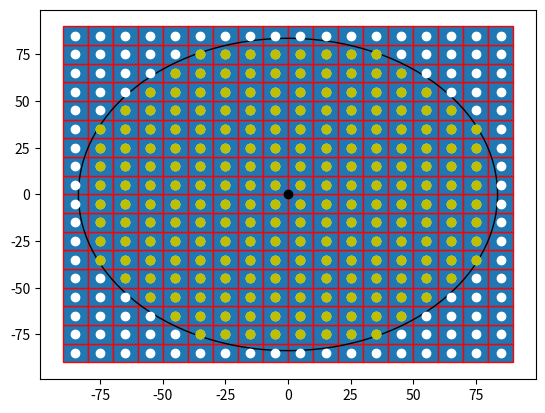

Recreate this plot in Python. (Note: this script raises an exception after producing the figure.)

import numpy as np
import matplotlib.pyplot as plt
import matplotlib.patches as mpatches


bounding_box_2=np.array([[ -85, -75, -65, -55, -45, -35, -25, -15, -5, 5, 15, 25, 35, 45, 55, 65, 75, 85, -85, -75, -65, -55, -45, -35, -25, -15, -5, 5, 15, 25, 35, 45, 55, 65, 75, 85, -85, -75, -65, -55, -45, -35, -25, -15, -5, 5, 15, 25, 35, 45, 55, 65, 75, 85, -85, -75, -65, -55, -45, -35, -25, -15, -5, 5, 15, 25, 35, 45, 55, 65, 75, 85, -85, -75, -65, -55, -45, -35, -25, -15, -5, 5, 15, 25, 35, 45, 55, 65, 75, 85, -85, -75, -65, -55, -45, -35, -25, -15, -5, 5, 15, 25, 35, 45, 55, 65, 75, 85, -85, -75, -65, -55, -45, -35, -25, -15, -5, 5, 15, 25, 35, 45, 55, 65, 75, 85, -85, -75, -65, -55, -45, -35, -25, -15, -5, 5, 15, 25, 35, 45, 55, 65, 75, 85, -85, -75, -65, -55, -45, -35, -25, -15, -5, 5, 15, 25, 35, 45, 55, 65, 75, 85, -85, -75, -65, -55, -45, -35, -25, -15, -5, 5, 15, 25, 35, 45, 55, 65, 75, 85, -85, -75, -65, -55, -45, -35, -25, -15, -5, 5, 15, 25, 35, 45, 55, 65, 75, 85, -85, -75, -65, -55, -45, -35, -25, -15, -5, 5, 15, 25, 35, 45, 55, 65, 75, 85, -85, -75, -65, -55, -45, -35, -25, -15, -5, 5, 15, 25, 35, 45, 55, 65, 75, 85, -85, -75, -65, -55, -45, -35, -25, -15, -5, 5, 15, 25, 35, 45, 55, 65, 75, 85, -85, -75, -65, -55, -45, -35, -25, -15, -5, 5, 15, 25, 35, 45, 55, 65, 75, 85, -85, -75, -65, -55, -45, -35, -25, -15, -5, 5, 15, 25, 35, 45, 55, 65, 75, 85, -85, -75, -65, -55, -45, -35, -25, -15, -5, 5, 15, 25, 35, 45, 55, 65, 75, 85, -85, -75, -65, -55, -45, -35, -25, -15, -5, 5, 15, 25, 35, 45, 55, 65, 75, 85 ],[ -85, -85, -85, -85, -85, -85, -85, -85, -85, -85, -85, -85, -85, -85, -85, -85, -85, -85, -75, -75, -75, -75, -75, -75, -75, -75, -75, -75, -75, -75, -75, -75, -75, -75, -75, -75, -65, -65, -65, -65, -65, -65, -65, -65, -65, -65, -65, -65, -65, -65, -65, -65, -65, -65, -55, -55, -55, -55, -55, -55, -55, -55, -55, -55, -55, -55, -55, -55, -55, -55, -55, -55, -45, -45, -45, -45, -45, -45, -45, -45, -45, -45, -45, -45, -45, -45, -45, -45, -45, -45, -35, -35, -35, -35, -35, -35, -35, -35, -35, -35, -35, -35, -35, -35, -35, -35, -35, -35, -25, -25, -25, -25, -25, -25, -25, -25, -25, -25, -25, -25, -25, -25, -25, -25, -25, -25, -15, -15, -15, -15, -15, -15, -15, -15, -15, -15, -15, -15, -15, -15, -15, -15, -15, -15, -5, -5, -5, -5, -5, -5, -5, -5, -5, -5, -5, -5, -5, -5, -5, -5, -5, -5, 5, 5, 5, 5, 5, 5, 5, 5, 5, 5, 5, 5, 5, 5, 5, 5, 5, 5, 15, 15, 15, 15, 15, 15, 15, 15, 15, 15, 15, 15, 15, 15, 15, 15, 15, 15, 25, 25, 25, 25, 25, 25, 25, 25, 25, 25, 25, 25, 25, 25, 25, 25, 25, 25, 35, 35, 35, 35, 35, 35, 35, 35, 35, 35, 35, 35, 35, 35, 35, 35, 35, 35, 45, 45, 45, 45, 45, 45, 45, 45, 45, 45, 45, 45, 45, 45, 45, 45, 45, 45, 55, 55, 55, 55, 55, 55, 55, 55, 55, 55, 55, 55, 55, 55, 55, 55, 55, 55, 65, 65, 65, 65, 65, 65, 65, 65, 65, 65, 65, 65, 65, 65, 65, 65, 65, 65, 75, 75, 75, 75, 75, 75, 75, 75, 75, 75, 75, 75, 75, 75, 75, 75, 75, 75, 85, 85, 85, 85, 85, 85, 85, 85, 85, 85, 85, 85, 85, 85, 85, 85, 85, 85 ]])

cell_rep=np.array([[ -35, -25, -15, -5, 5, 15, 25, 35, -45, -35, -25, -15, -5, 5, 15, 25, 35, 45, -55, -45, -35, -25, -15, -5, 5, 15, 25, 35, 45, 55, -65, -55, -45, -35, -25, -15, -5, 5, 15, 25, 35, 45, 55, 65, -75, -65, -55, -45, -35, -25, -15, -5, 5, 15, 25, 35, 45, 55, 65, 75, -75, -65, -55, -45, -35, -25, -15, -5, 5, 15, 25, 35, 45, 55, 65, 75, -75, -65, -55, -45, -35, -25, -15, -5, 5, 15, 25, 35, 45, 55, 65, 75, -75, -65, -55, -45, -35, -25, -15, -5, 5, 15, 25, 35, 45, 55, 65, 75, -75, -65, -55, -45, -35, -25, -15, -5, 5, 15, 25, 35, 45, 55, 65, 75, -75, -65, -55, -45, -35, -25, -15, -5, 5, 15, 25, 35, 45, 55, 65, 75, -75, -65, -55, -45, -35, -25, -15, -5, 5, 15, 25, 35, 45, 55, 65, 75, -75, -65, -55, -45, -35, -25, -15, -5, 5, 15, 25, 35, 45, 55, 65, 75, -65, -55, -45, -35, -25, -15, -5, 5, 15, 25, 35, 45, 55, 65, -55, -45, -35, -25, -15, -5, 5, 15, 25, 35, 45, 55, -45, -35, -25, -15, -5, 5, 15, 25, 35, 45, -35, -25, -15, -5, 5, 15, 25, 35 ],[ -75, -75, -75, -75, -75, -75, -75, -75, -65, -65, -65, -65, -65, -65, -65, -65, -65, -65, -55, -55, -55, -55, -55, -55, -55, -55, -55, -55, -55, -55, -45, -45, -45, -45, -45, -45, -45, -45, -45, -45, -45, -45, -45, -45, -35, -35, -35, -35, -35, -35, -35, -35, -35, -35, -35, -35, -35, -35, -35, -35, -25, -25, -25, -25, -25, -25, -25, -25, -25, -25, -25, -25, -25, -25, -25, -25, -15, -15, -15, -15, -15, -15, -15, -15, -15, -15, -15, -15, -15, -15, -15, -15, -5, -5, -5, -5, -5, -5, -5, -5, -5, -5, -5, -5, -5, -5, -5, -5, 5, 5, 5, 5, 5, 5, 5, 5, 5, 5, 5, 5, 5, 5, 5, 5, 15, 15, 15, 15, 15, 15, 15, 15, 15, 15, 15, 15, 15, 15, 15, 15, 25, 25, 25, 25, 25, 25, 25, 25, 25, 25, 25, 25, 25, 25, 25, 25, 35, 35, 35, 35, 35, 35, 35, 35, 35, 35, 35, 35, 35, 35, 35, 35, 45, 45, 45, 45, 45, 45, 45, 45, 45, 45, 45, 45, 45, 45, 55, 55, 55, 55, 55, 55, 55, 55, 55, 55, 55, 55, 65, 65, 65, 65, 65, 65, 65, 65, 65, 65, 75, 75, 75, 75, 75, 75, 75, 75  ]])
a=np.diag(range(15))
#print(a)
#print(len(bounding_box))
#print(bounding_box.size)
#print(bounding_box.shape)
#print(bounding_box.reshape(2,289))
#plt.matshow(bounding_box.reshape(2,289))
#(nrows, ncols) = bounding_box.shape
#pixel_plot=plt.figure() #make plot
#plt.title("bounding box")
fig,ax=plt.subplots()
plt.plot([ -85, -75, -65, -55, -45, -35, -25, -15, -5, 5, 15, 25, 35, 45, 55, 65, 75, 85, -85, -75, -65, -55, -45, -35, -25, -15, -5, 5, 15, 25, 35, 45, 55, 65, 75, 85, -85, -75, -65, -55, -45, -35, -25, -15, -5, 5, 15, 25, 35, 45, 55, 65, 75, 85, -85, -75, -65, -55, -45, -35, -25, -15, -5, 5, 15, 25, 35, 45, 55, 65, 75, 85, -85, -75, -65, -55, -45, -35, -25, -15, -5, 5, 15, 25, 35, 45, 55, 65, 75, 85, -85, -75, -65, -55, -45, -35, -25, -15, -5, 5, 15, 25, 35, 45, 55, 65, 75, 85, -85, -75, -65, -55, -45, -35, -25, -15, -5, 5, 15, 25, 35, 45, 55, 65, 75, 85, -85, -75, -65, -55, -45, -35, -25, -15, -5, 5, 15, 25, 35, 45, 55, 65, 75, 85, -85, -75, -65, -55, -45, -35, -25, -15, -5, 5, 15, 25, 35, 45, 55, 65, 75, 85, -85, -75, -65, -55, -45, -35, -25, -15, -5, 5, 15, 25, 35, 45, 55, 65, 75, 85, -85, -75, -65, -55, -45, -35, -25, -15, -5, 5, 15, 25, 35, 45, 55, 65, 75, 85, -85, -75, -65, -55, -45, -35, -25, -15, -5, 5, 15, 25, 35, 45, 55, 65, 75, 85, -85, -75, -65, -55, -45, -35, -25, -15, -5, 5, 15, 25, 35, 45, 55, 65, 75, 85, -85, -75, -65, -55, -45, -35, -25, -15, -5, 5, 15, 25, 35, 45, 55, 65, 75, 85, -85, -75, -65, -55, -45, -35, -25, -15, -5, 5, 15, 25, 35, 45, 55, 65, 75, 85, -85, -75, -65, -55, -45, -35, -25, -15, -5, 5, 15, 25, 35, 45, 55, 65, 75, 85, -85, -75, -65, -55, -45, -35, -25, -15, -5, 5, 15, 25, 35, 45, 55, 65, 75, 85, -85, -75, -65, -55, -45, -35, -25, -15, -5, 5, 15, 25, 35, 45, 55, 65, 75, 85 ],[ -85, -85, -85, -85, -85, -85, -85, -85, -85, -85, -85, -85, -85, -85, -85, -85, -85, -85, -75, -75, -75, -75, -75, -75, -75, -75, -75, -75, -75, -75, -75, -75, -75, -75, -75, -75, -65, -65, -65, -65, -65, -65, -65, -65, -65, -65, -65, -65, -65, -65, -65, -65, -65, -65, -55, -55, -55, -55, -55, -55, -55, -55, -55, -55, -55, -55, -55, -55, -55, -55, -55, -55, -45, -45, -45, -45, -45, -45, -45, -45, -45, -45, -45, -45, -45, -45, -45, -45, -45, -45, -35, -35, -35, -35, -35, -35, -35, -35, -35, -35, -35, -35, -35, -35, -35, -35, -35, -35, -25, -25, -25, -25, -25, -25, -25, -25, -25, -25, -25, -25, -25, -25, -25, -25, -25, -25, -15, -15, -15, -15, -15, -15, -15, -15, -15, -15, -15, -15, -15, -15, -15, -15, -15, -15, -5, -5, -5, -5, -5, -5, -5, -5, -5, -5, -5, -5, -5, -5, -5, -5, -5, -5, 5, 5, 5, 5, 5, 5, 5, 5, 5, 5, 5, 5, 5, 5, 5, 5, 5, 5, 15, 15, 15, 15, 15, 15, 15, 15, 15, 15, 15, 15, 15, 15, 15, 15, 15, 15, 25, 25, 25, 25, 25, 25, 25, 25, 25, 25, 25, 25, 25, 25, 25, 25, 25, 25, 35, 35, 35, 35, 35, 35, 35, 35, 35, 35, 35, 35, 35, 35, 35, 35, 35, 35, 45, 45, 45, 45, 45, 45, 45, 45, 45, 45, 45, 45, 45, 45, 45, 45, 45, 45, 55, 55, 55, 55, 55, 55, 55, 55, 55, 55, 55, 55, 55, 55, 55, 55, 55, 55, 65, 65, 65, 65, 65, 65, 65, 65, 65, 65, 65, 65, 65, 65, 65, 65, 65, 65, 75, 75, 75, 75, 75, 75, 75, 75, 75, 75, 75, 75, 75, 75, 75, 75, 75, 75, 85, 85, 85, 85, 85, 85, 85, 85, 85, 85, 85, 85, 85, 85, 85, 85, 85, 85 ], 'wo')
for item in range(bounding_box_2.shape[1]):
    recy=mpatches.Rectangle((bounding_box_2[0][item]-5,bounding_box_2[1][item]-5), 10, 10, ec="red")  
    ax.add_patch(recy) 
    #recy=mpatches.Rectangle((bounding_box_1[item][0]-5,bounding_box_1[item][1]-5), 10, 10, ec="none")
    #ax.add_patch(recy)

circ=mpatches.Circle((0, 0), 83.6505, ec="black", fc="none")
ax.plot([0],[0],'ko')
ax.add_patch(circ)
#ax.plot([ -25, -15, -5, 5, 15, 25, -45, -35, -25, 25, 35, 45, -55, -45, 45, 55, -65, -55, 55, 65, -75, -65, 65, 75, -75, 75, -85, -75, 75, 85, -85, 85, -85, 85, -85, 85, -85, 85, -85, -75, 75, 85, -75, 75, -75, -65, 65, 75, -65, -55, 55, 65, -55, -45, 45, 55, -45, -35, -25, 25, 35, 45, -25, -15, -5, 5, 15, 25 ],[ -85, -85, -85, -85, -85, -85, -75, -75, -75, -75, -75, -75, -65, -65, -65, -65, -55, -55, -55, -55, -45, -45, -45, -45, -35, -35, -25, -25, -25, -25, -15, -15, -5, -5, 5, 5, 15, 15, 25, 25, 25, 25, 35, 35, 45, 45, 45, 45, 55, 55, 55, 55, 65, 65, 65, 65, 75, 75, 75, 75, 75, 75, 85, 85, 85, 85, 85, 85 ],'bo')
#ax.plot([ -25, -15, -5, 5, 15, 25, -45, 45, -55, 55, -65, 65, -75, 75, -85, 85, -85, 85, -85, 85, -85, 85, -85, 85, -85, 85, -75, 75, -65, 65, -55, 55, -45, 45, -25, -15, -5, 5, 15, 25, ],[ -85, -85, -85, -85, -85, -85, -75, -75, -65, -65, -55, -55, -45, -45, -25, -25, -15, -15, -5, -5, 5, 5, 15, 15, 25, 25, 45, 45, 55, 55, 65, 65, 75, 75, 85, 85, 85, 85, 85, 85,  ], 'go' )
ax.plot([ -35, -25, -15, -5, 5, 15, 25, 35, -45, -35, -25, -15, -5, 5, 15, 25, 35, 45, -55, -45, -35, -25, -15, -5, 5, 15, 25, 35, 45, 55, -65, -55, -45, -35, -25, -15, -5, 5, 15, 25, 35, 45, 55, 65, -75, -65, -55, -45, -35, -25, -15, -5, 5, 15, 25, 35, 45, 55, 65, 75, -75, -65, -55, -45, -35, -25, -15, -5, 5, 15, 25, 35, 45, 55, 65, 75, -75, -65, -55, -45, -35, -25, -15, -5, 5, 15, 25, 35, 45, 55, 65, 75, -75, -65, -55, -45, -35, -25, -15, -5, 5, 15, 25, 35, 45, 55, 65, 75, -75, -65, -55, -45, -35, -25, -15, -5, 5, 15, 25, 35, 45, 55, 65, 75, -75, -65, -55, -45, -35, -25, -15, -5, 5, 15, 25, 35, 45, 55, 65, 75, -75, -65, -55, -45, -35, -25, -15, -5, 5, 15, 25, 35, 45, 55, 65, 75, -75, -65, -55, -45, -35, -25, -15, -5, 5, 15, 25, 35, 45, 55, 65, 75, -65, -55, -45, -35, -25, -15, -5, 5, 15, 25, 35, 45, 55, 65, -55, -45, -35, -25, -15, -5, 5, 15, 25, 35, 45, 55, -45, -35, -25, -15, -5, 5, 15, 25, 35, 45, -35, -25, -15, -5, 5, 15, 25, 35 ],[ -75, -75, -75, -75, -75, -75, -75, -75, -65, -65, -65, -65, -65, -65, -65, -65, -65, -65, -55, -55, -55, -55, -55, -55, -55, -55, -55, -55, -55, -55, -45, -45, -45, -45, -45, -45, -45, -45, -45, -45, -45, -45, -45, -45, -35, -35, -35, -35, -35, -35, -35, -35, -35, -35, -35, -35, -35, -35, -35, -35, -25, -25, -25, -25, -25, -25, -25, -25, -25, -25, -25, -25, -25, -25, -25, -25, -15, -15, -15, -15, -15, -15, -15, -15, -15, -15, -15, -15, -15, -15, -15, -15, -5, -5, -5, -5, -5, -5, -5, -5, -5, -5, -5, -5, -5, -5, -5, -5, 5, 5, 5, 5, 5, 5, 5, 5, 5, 5, 5, 5, 5, 5, 5, 5, 15, 15, 15, 15, 15, 15, 15, 15, 15, 15, 15, 15, 15, 15, 15, 15, 25, 25, 25, 25, 25, 25, 25, 25, 25, 25, 25, 25, 25, 25, 25, 25, 35, 35, 35, 35, 35, 35, 35, 35, 35, 35, 35, 35, 35, 35, 35, 35, 45, 45, 45, 45, 45, 45, 45, 45, 45, 45, 45, 45, 45, 45, 55, 55, 55, 55, 55, 55, 55, 55, 55, 55, 55, 55, 65, 65, 65, 65, 65, 65, 65, 65, 65, 65, 75, 75, 75, 75, 75, 75, 75, 75  ],'yo')
#ax.grid()
for item in range(bounding_box_2.shape[1]):
    recy=mpatches.Rectangle((cell_rep[0][item]-5,cell[1][item]-5), 10, 10, ec="yellow",fc="black")  
    ax.add_patch(recy) 
    #recy=mpatches.Rectangle((bounding_box_1[item][0]-5,bounding_box_1[item][1]-5), 10, 10, ec="none")
    #ax.add_patch(recy)

plt.axis([-100, 100, -100, 100])
plt.show()

